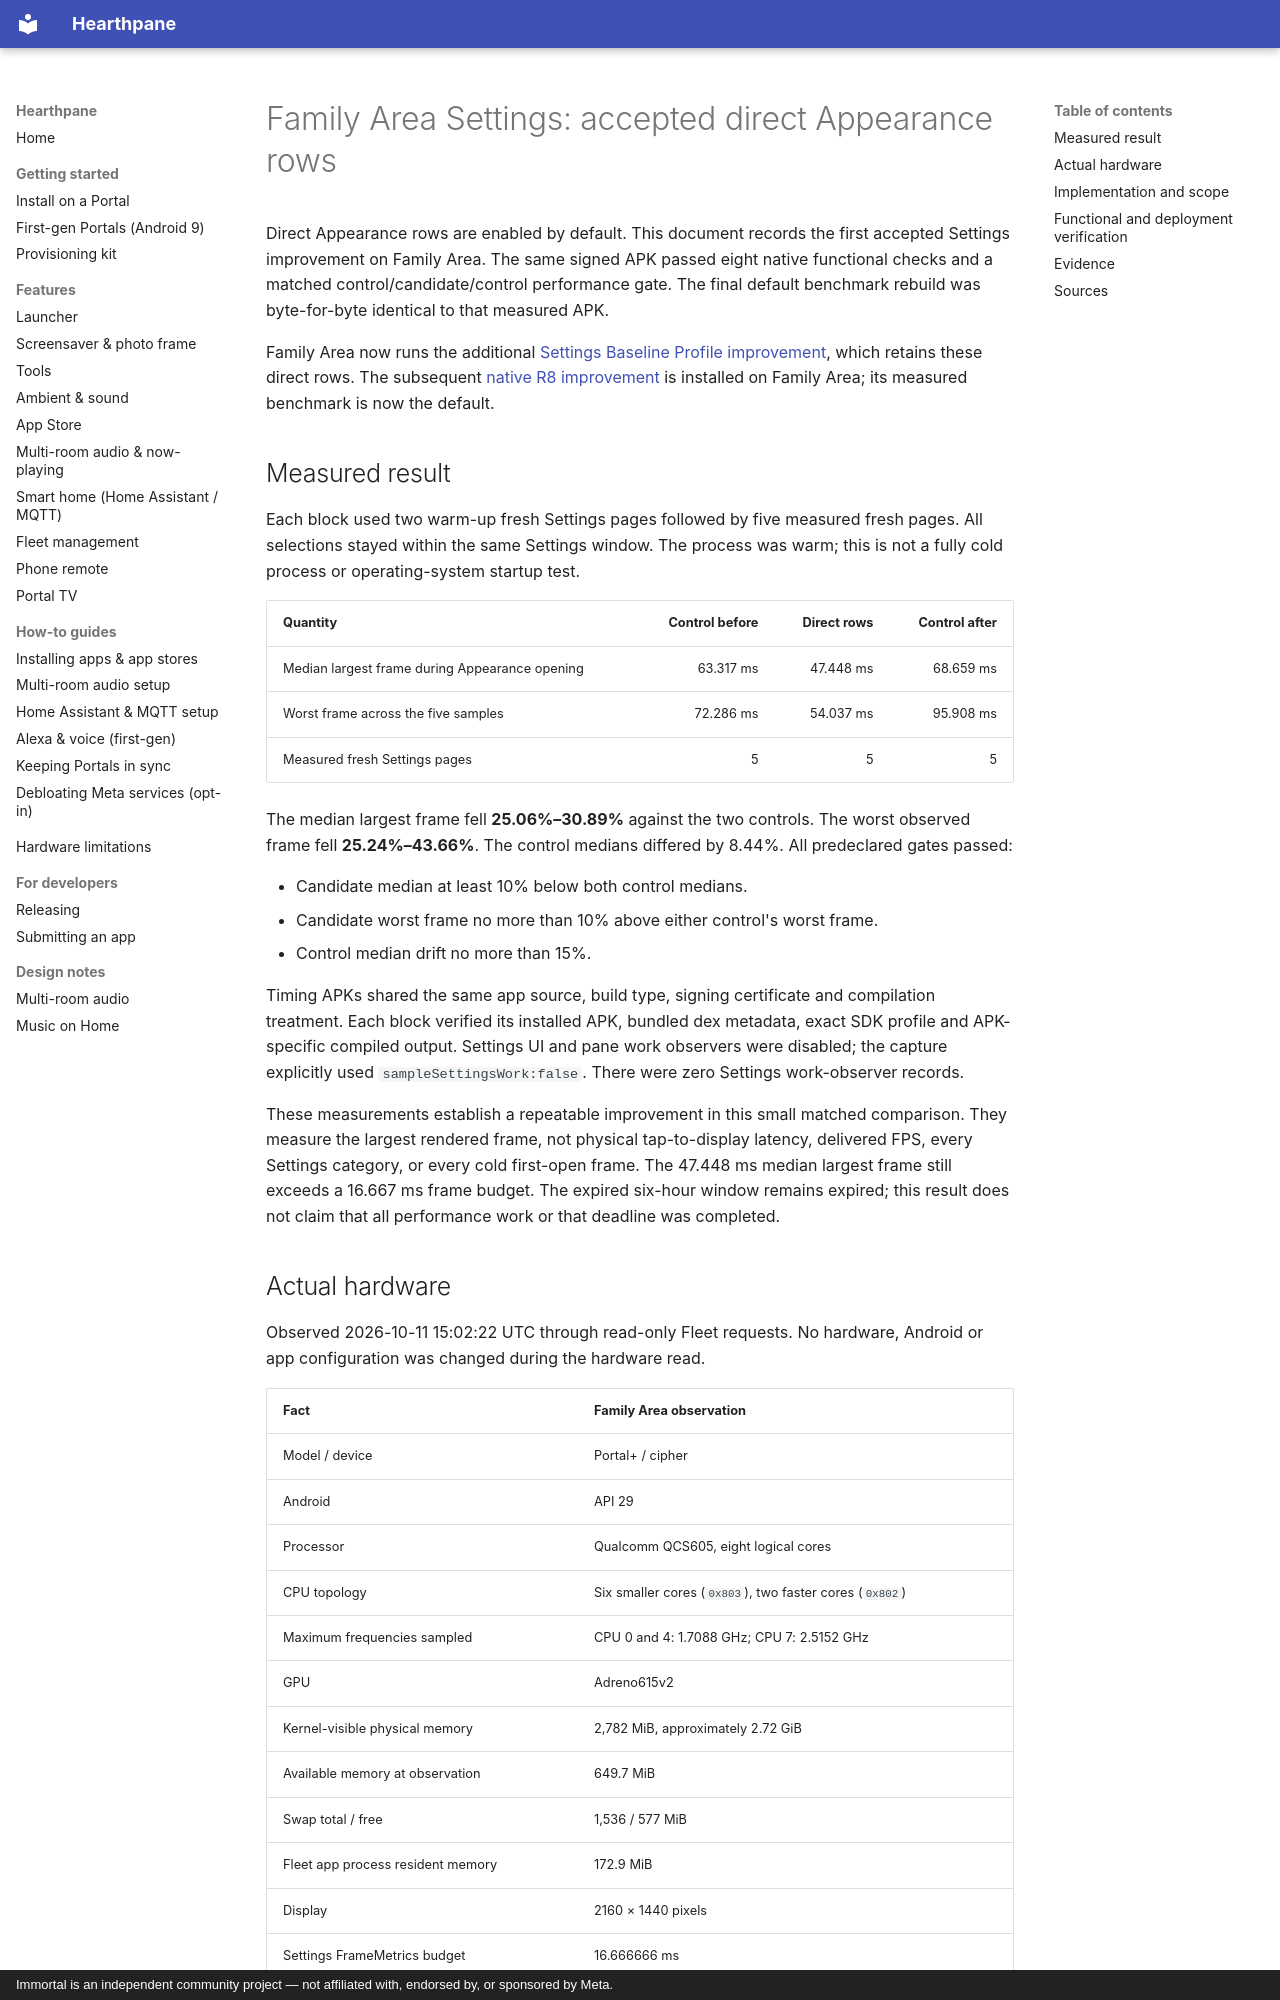

repository: rlchandani/portal-prime · page: design/portal-settings-hardware-and-appearance-candidate/index.html · generator: mkdocs · copyright: Immortal is an independent community project — not affiliated with, endorsed by, or sponsored by Meta.

# Family Area Settings: accepted direct Appearance rows

Direct Appearance rows are enabled by default. This document records the first
accepted Settings improvement on Family Area. The same signed APK passed eight
native functional checks and a matched control/candidate/control performance
gate. The final default benchmark rebuild was byte-for-byte identical to that
measured APK.

Family Area now runs the additional [Settings Baseline Profile improvement](portal-settings-baseline-profile.md),
which retains these direct rows. The subsequent
[native R8 improvement](portal-settings-native-r8-candidate.md) is installed on Family Area;
its measured benchmark is now the default.

## Measured result

Each block used two warm-up fresh Settings pages followed by five measured
fresh pages. All selections stayed within the same Settings window. The process
was warm; this is not a fully cold process or operating-system startup test.

| Quantity | Control before | Direct rows | Control after |
| --- | ---: | ---: | ---: |
| Median largest frame during Appearance opening | 63.317 ms | 47.448 ms | 68.659 ms |
| Worst frame across the five samples | 72.286 ms | 54.037 ms | 95.908 ms |
| Measured fresh Settings pages | 5 | 5 | 5 |

The median largest frame fell **25.06%–30.89%** against the two controls.
The worst observed frame fell **25.24%–43.66%**. The control medians differed
by 8.44%. All predeclared gates passed:

- Candidate median at least 10% below both control medians.
- Candidate worst frame no more than 10% above either control's worst frame.
- Control median drift no more than 15%.

Timing APKs shared the same app source, build type, signing certificate and
compilation treatment. Each block verified its installed APK, bundled dex
metadata, exact SDK profile and APK-specific compiled output. Settings UI and
pane work observers were disabled; the capture explicitly used
`sampleSettingsWork:false`. There were zero Settings work-observer records.

These measurements establish a repeatable improvement in this small matched
comparison. They measure the largest rendered frame, not physical tap-to-display
latency, delivered FPS, every Settings category, or every cold first-open frame.
The 47.448 ms median largest frame still exceeds a 16.667 ms frame budget.
The expired six-hour window remains expired; this result does not claim that
all performance work or that deadline was completed.

## Actual hardware

Observed 2026-10-11 15:02:22 UTC through read-only Fleet requests. No hardware,
Android or app configuration was changed during the hardware read.

| Fact | Family Area observation |
| --- | --- |
| Model / device | Portal+ / cipher |
| Android | API 29 |
| Processor | Qualcomm QCS605, eight logical cores |
| CPU topology | Six smaller cores (`0x803`), two faster cores (`0x802`) |
| Maximum frequencies sampled | CPU 0 and 4: 1.7088 GHz; CPU 7: 2.5152 GHz |
| GPU | Adreno615v2 |
| Kernel-visible physical memory | 2,782 MiB, approximately 2.72 GiB |
| Available memory at observation | 649.7 MiB |
| Swap total / free | 1,536 / 577 MiB |
| Fleet app process resident memory | 172.9 MiB |
| Display | 2160 × 1440 pixels |
| Settings FrameMetrics budget | 16.666666 ms |

The device and Qualcomm documentation agree on the processor, GPU and
approximately 2.5 GHz maximum CPU frequency. Eight cores do not make Compose's
main-thread work eight times faster. Responsive Settings is a reasonable target;
a universal 16.667 ms cold-frame guarantee has not been established.

Memory is kernel-visible usable memory, not the physical DRAM package size.
Process memory is RSS, not PSS or exclusive allocation. Swap occupancy alone
is not evidence of active paging. The hardware read established neither a
memory bottleneck nor thermal throttling.
